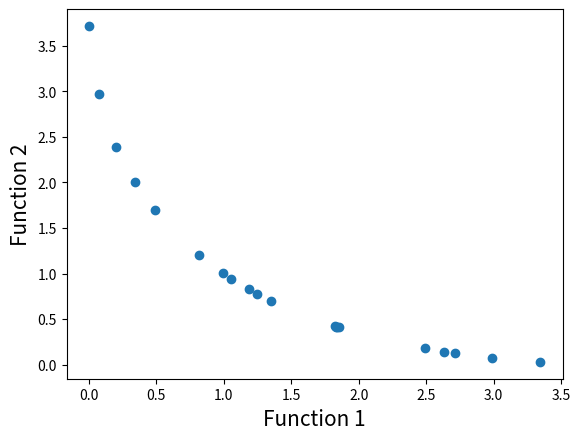

Recreate this plot in Python.
# -*- coding:utf-8 -*-

#Importing required modules
import math
import random
import matplotlib.pyplot as plt

#定义函数1
def function1(x):
    y1 = -x**2
    return y1

#定义函数2
def function2(x):
    y2 = -(x - 2) ** 2
    return y2

#Function to find index of list
# #查找列表指定元素的索引
def index_of(a, b):
    for i in range(0, len(b)):
        if b[i] == a:
            return i
    return -1
#Function to sort by values
#  函数根据指定的值列表排序
""" list1=[1,2,3,4,5,6,7,8,9]   
    value=[1,5,6,7]   
    sort_list=[1,5,6,7]
"""


def sort_by_values(list1, values):
    sorted_list = []
    while len(sorted_list)!=len(list1):        # 当结果长度不等于初始长度时，继续循环
        if index_of(min(values),values) in list1:            # 标定值中最小值在目标列表中时
            sorted_list.append(index_of(min(values),values))        #     将标定值的最小值的索引追加到结果列表后面
        values[index_of(min(values),values)] = math.inf    #      将标定值的最小值置为无穷小,即删除原来的最小值,移向下一个

    return sorted_list


def fast_non_dominated_sort(values1, values2):
    S=[[] for i in range(0,len(values1))]    # 种群中所有个体的sp进行初始化 这里的len(value1)=pop_size
    fronts = [[]]    # 分层集合,二维列表中包含第n个层中,有那些个体
    n=[0 for i in range(0,len(values1))]
    rank = [0 for i in range(0, len(values1))]

    # 评级
    for p in range(0,len(values1)):
        S[p]=[]
        n[p]=0
        for q in range(0, len(values1)):
            if (values1[p] > values1[q] and values2[p] > values2[q]) or (values1[p] >= values1[q] and values2[p] > values2[q]) or (values1[p] > values1[q] and values2[p] >= values2[q]):
                if q not in S[p]:                    # 同时如果q不属于sp将其添加到sp中
                    S[p].append(q)            # 如果q支配p
            elif (values1[q] > values1[p] and values2[q] > values2[p]) or (values1[q] >= values1[p] and values2[q] > values2[p]) or (values1[q] > values1[p] and values2[q] >= values2[p]):                # 则将np+1
                    n[p] = n[p] + 1
        if n[p]==0:            # 找出种群中np=0的个体
            rank[p] = 0            # 将其从pt中移去
            if p not in fronts[0]:                # 如果p不在第0层中                # 将其追加到第0层中
                fronts[0].append(p)
    i = 0
    while fronts[i]:        # 如果分层集合为不为空，
        Q=[]
        for p in fronts[i]:
            for q in S[p]:
                n[q] =n[q] - 1
                if n[q]==0:
                    rank[q]=i+1
                    if q not in Q:
                        Q.append(q)
        i = i+1
        fronts.append(Q)
    del fronts[len(fronts) - 1]
    return fronts

def crowding_distance(values1, values2, fronts):
    distance = [0 for i in range(0, len(fronts))]    # 初始化个体间的拥挤距离
    sorted1 = sort_by_values(fronts, values1[:])
    sorted2 = sort_by_values(fronts, values2[:])    # 基于目标函数1和目标函数2对已经划分好层级的种群排序
    distance[0] = 4444444444444444
    distance[len(fronts) - 1] = 4444444444444444
    for k in range(1, len(fronts) - 1):
        distance[k] = distance[k]+ (values1[sorted1[k+1]] - values2[sorted1[k-1]])/(max(values1)-min(values1))
    for k in range(1, len(fronts) - 1):
        distance[k] = distance[k]+ (values1[sorted2[k+1]] - values2[sorted2[k-1]])/(max(values2)-min(values2))
    return distance     #     返回拥挤距离 #函数进行交叉

def crossover(a,b):
    r=random.random()
    if r>0.5:
        return mutation((a+b)/2)
    else:
        return mutation((a-b)/2) #函数进行变异操作

def mutation(solutions):
    mutation_prob = random.random()
    if mutation_prob <1:
        solutions = min_x + (max_x - min_x) * random.random()
    return solutions
pop_size = 20
max_gen = 100# 迭代次数#Initialization
min_x=-55
max_x=55
solution=[min_x+(max_x-min_x)*random.random()   for i in range(0,pop_size)]# 随机生成变量

gen_no=0
while gen_no<max_gen:
    function1_values = [function1(solution[i])  for i in range(0,pop_size)]
    function2_values = [function2(solution[i])  for i in range(0,pop_size)]    # 生成两个函数值列表，构成一个种群
    non_dominated_sorted_solution = fast_non_dominated_sort(function1_values[:],function2_values[:])    # 种群之间进行快速非支配性排序,得到非支配性排序集合
    print("The best front for Generation number ",gen_no, " is")

    for value_1 in non_dominated_sorted_solution[0]:
        print(round(solution[value_1], 3), end=" ")
    print("\n")
    crowding_distance_values=[]    # 计算非支配集合中每个个体的拥挤度
    for i in range(0,len(non_dominated_sorted_solution)):
        crowding_distance_values.append(crowding_distance(function1_values[:],function2_values[:],non_dominated_sorted_solution[i][:]))
        solution2 = solution[:]

    #生成了子代
    while len(solution2)!=2*pop_size:
        a1 = random.randint(0,pop_size-1)
        b1 = random.randint(0,pop_size-1)        # 选择
        solution2.append(crossover(solution[a1],solution[b1]))        #随机选择，将种群中的个体进行交配，得到子代种群2*pop_size
    function1_values2 = [function1(solution2[i])for i in range(0,2*pop_size)]
    function2_values2 = [function2(solution2[i])for i in range(0,2*pop_size)]
    non_dominated_sorted_solution2 = fast_non_dominated_sort(function1_values2[:],function2_values2[:])    # 将两个目标函数得到的两个种群值value,再进行排序 得到2*pop_size解
    crowding_distance_values2=[]

    for i in range(0,len(non_dominated_sorted_solution2)):
        crowding_distance_values2.append(crowding_distance(function1_values2[:],function2_values2[:],non_dominated_sorted_solution2[i][:]))
    # 计算子代的个体间的距离值
    new_solution= []

    for i in range(0,len(non_dominated_sorted_solution2)):
        non_dominated_sorted_solution2_1 = [index_of(non_dominated_sorted_solution2[i][j],non_dominated_sorted_solution2[i] ) for j in range(0,len(non_dominated_sorted_solution2[i]))]        #排序

        front22 = sort_by_values(non_dominated_sorted_solution2_1[:], crowding_distance_values2[i][:])
        front = [non_dominated_sorted_solution2[i][front22[j]] for j in range(0,len(non_dominated_sorted_solution2[i]))]
        front.reverse()
        for value in front:
            new_solution.append(value)
            if len(new_solution)==pop_size:
                break
        if len(new_solution) == pop_size:
            break
    solution = [solution2[i] for i in new_solution]
    gen_no = gen_no + 1

function1 = [i * -1 for i in function1_values]
function2 = [j * -1 for j in function2_values]
plt.xlabel('Function 1', fontsize=15)
plt.ylabel('Function 2', fontsize=15)
plt.scatter(function1, function2)
plt.show()
